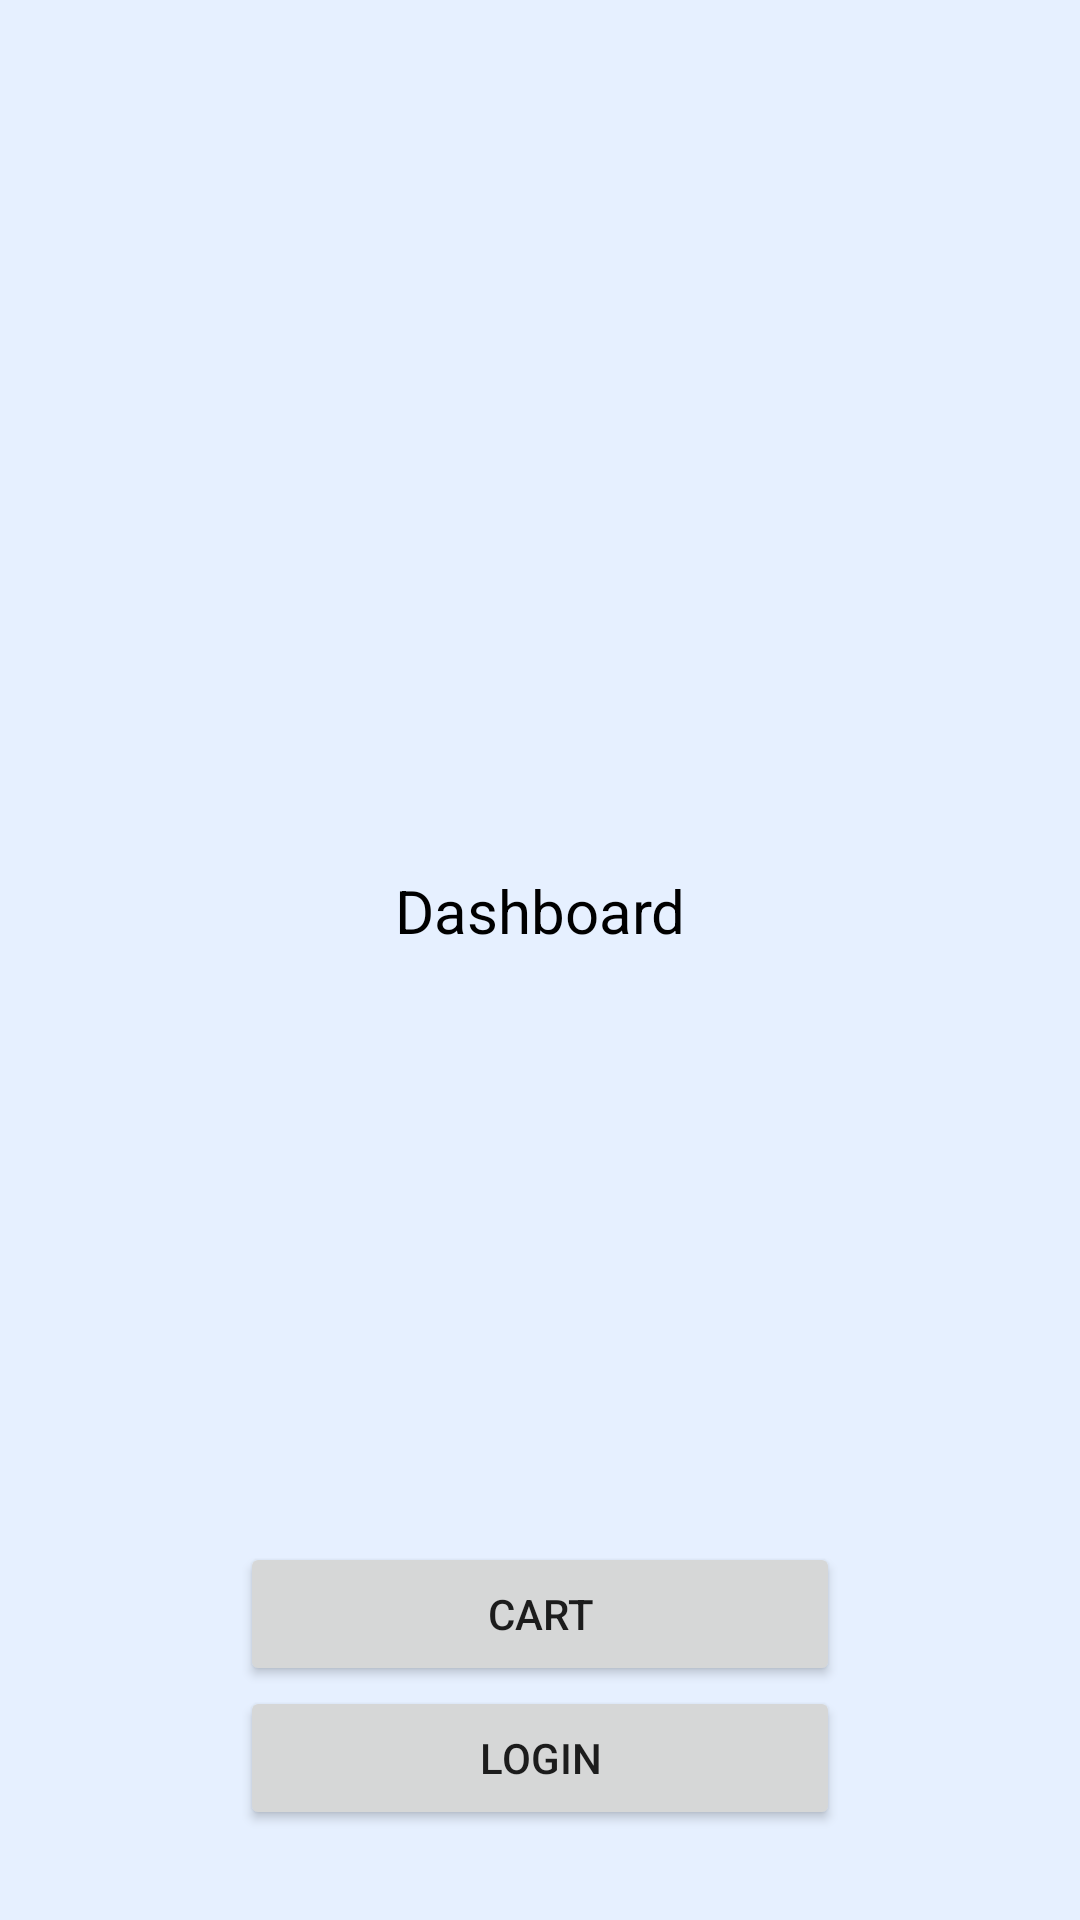

Write the Android layout XML for this screen, with the resource values it uses.
<!-- AndroidManifest.xml: application theme Theme.LibShop -->
<!-- res/layout/fragment_profile.xml -->
<?xml version="1.0" encoding="utf-8"?>
<androidx.constraintlayout.widget.ConstraintLayout
    xmlns:android="http://schemas.android.com/apk/res/android"
    xmlns:app="http://schemas.android.com/apk/res-auto"
    xmlns:tools="http://schemas.android.com/tools"
    android:layout_width="match_parent"
    android:layout_height="match_parent"
    android:background="@color/core20"
    tools:context=".ui.profile.ProfileFragment">





    <Button
        android:id="@+id/dashboardloginbtn2"
        android:layout_width="200dp"
        android:layout_height="wrap_content"
        android:layout_marginBottom="30dp"
        android:text="Login"
        app:layout_constraintBottom_toBottomOf="parent"
        app:layout_constraintEnd_toEndOf="parent"
        app:layout_constraintStart_toStartOf="parent" />

    <Button
        android:id="@+id/dashboardCartBtn"
        android:layout_width="200dp"
        android:layout_height="wrap_content"
        android:text="Cart"
        app:layout_constraintBottom_toTopOf="@+id/dashboardloginbtn2"
        app:layout_constraintEnd_toEndOf="parent"
        app:layout_constraintStart_toStartOf="parent" />

    <ImageView
        android:id="@+id/dashboarduserimage"
        android:layout_width="250dp"
        android:layout_height="250dp"
        android:layout_marginTop="30dp"
        app:layout_constraintEnd_toEndOf="parent"
        app:layout_constraintHorizontal_bias="0.498"
        app:layout_constraintStart_toStartOf="parent"
        app:layout_constraintTop_toTopOf="parent"
        tools:src="@tools:sample/avatars" />

    <TextView
        android:id="@+id/dashboardusername"
        android:layout_width="match_parent"
        android:layout_height="wrap_content"
        android:text="Dashboard"
        android:textColor="@color/black"
        android:layout_marginTop="10dp"
        android:textAlignment="center"
        android:textSize="20sp"
        app:layout_constraintStart_toStartOf="parent"
        app:layout_constraintTop_toBottomOf="@+id/dashboarduserimage" />
</androidx.constraintlayout.widget.ConstraintLayout>
<!-- resources referenced by this layout -->
<resources>
  <color name="black">#FF000000</color>
  <color name="core20">#e6f0ff</color>
  <style name="Theme.LibShop" parent="Theme.MaterialComponents.DayNight.DarkActionBar">
          
          <item name="colorPrimary">@color/purple_500</item>
          <item name="colorPrimaryVariant">@color/purple_700</item>
          <item name="colorOnPrimary">@color/white</item>
          
          <item name="colorSecondary">@color/teal_200</item>
          <item name="colorSecondaryVariant">@color/teal_700</item>
          <item name="colorOnSecondary">@color/black</item>
          
          <item name="android:statusBarColor" tools:targetApi="l">?attr/colorPrimaryVariant</item>
          
      </style>
  <color name="purple_500">#FF447bcf</color>
  <color name="purple_700">#FF1e62c9</color>
  <color name="white">#FFFFFFFF</color>
  <color name="teal_200">#FF03DAC5</color>
  <color name="teal_700">#FF018786</color>
</resources>
